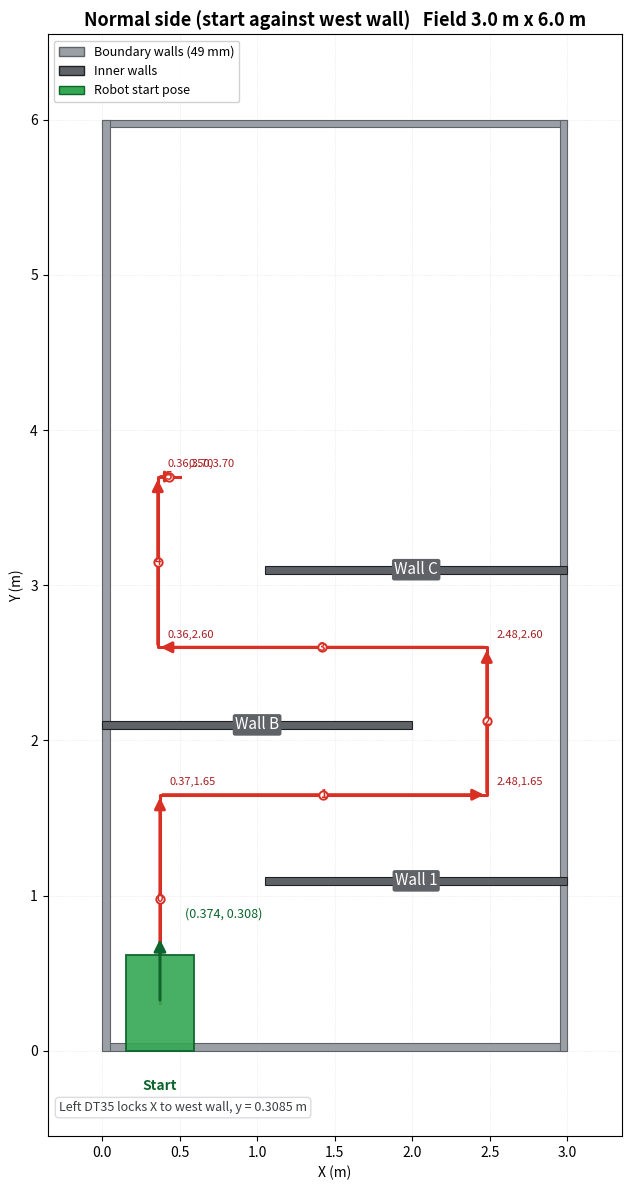
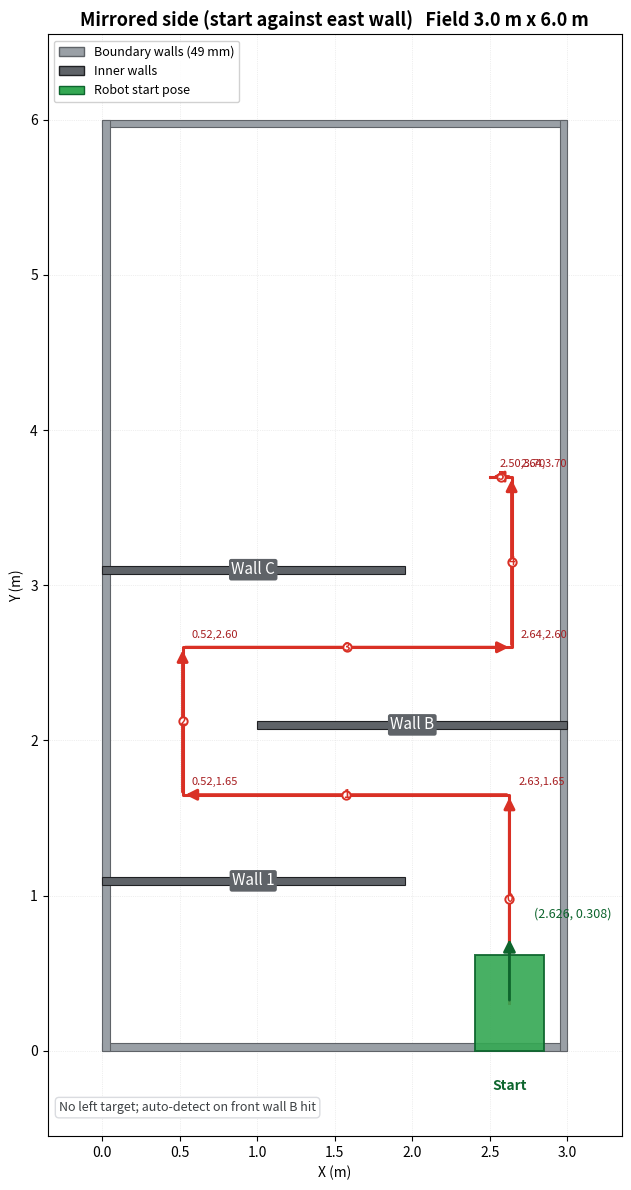

Write the Python code that produced these figures, in order.
#!/usr/bin/env python3
# -*- coding: utf-8 -*-
"""
生成机器人对抗场地地图（常规侧 + 镜像侧）。

数据与 user/path/path_map.c / path_map.h 完全一致（镜像地图提交后版本）。

用法：
    pip install matplotlib
    python map_draw.py                      # 输出 map_normal.png 和 map_mirrored.png
    python map_draw.py --side normal        # 只画常规侧
    python map_draw.py --side mirrored      # 只画镜像侧
    python map_draw.py --outdir out/        # 指定输出目录
    python map_draw.py --dpi 200            # 输出分辨率

图例：
    灰色细矩形   = 4 面边界墙（高 4.9 cm）
    深灰矩形     = 3 段内墙（墙 1 / 墙 B / 墙 C）
    红色折线     = 人工单轴路线（带分段编号和终点）
    绿色方块     = 机器人起始位姿（车头朝 +Y）
"""

import argparse
import os

import matplotlib

matplotlib.use("Agg")
import matplotlib.pyplot as plt
from matplotlib.font_manager import fontManager
from matplotlib.patches import Rectangle

# ---------------------------------------------------------------- 场地常量
FIELD_W = 3.0
FIELD_H = 6.0

# 4 面边界墙（常规侧与镜像侧共用）：(x_min, y_min, x_max, y_max)
BOUNDARY_WALLS = [
    (0.000, 0.000, 3.000, 0.049),   # 南
    (0.000, 5.951, 3.000, 6.000),   # 北
    (0.000, 0.000, 0.049, 6.000),   # 西
    (2.951, 0.000, 3.000, 6.000),   # 东
]

# 3 段内墙：常规侧 vs 镜像侧（x' = 3 - x）
INNER_WALLS = {
    "normal": [
        (1.050, 1.070, 3.000, 1.120),   # 墙 1
        (0.000, 2.075, 2.000, 2.125),   # 墙 B
        (1.050, 3.075, 3.000, 3.125),   # 墙 C
    ],
    "mirrored": [
        (0.000, 1.070, 1.950, 1.120),   # 墙 1（贴西墙）
        (1.000, 2.075, 3.000, 2.125),   # 墙 B（贴东墙）
        (0.000, 3.075, 1.950, 3.125),   # 墙 C（贴西墙）
    ],
}
# 路线分段：(axis, direction, target)；direction +1 沿正轴，-1 沿负轴
ROUTES = {
    "normal": [
        ("Y", 1, 1.650),
        ("X", 1, 2.480),
        ("Y", 1, 2.600),
        ("X", -1, 0.360),
        ("Y", 1, 3.700),
        ("X", 1, 0.500),
    ],
    "mirrored": [
        ("Y", 1, 1.650),
        ("X", -1, 0.520),
        ("Y", 1, 2.600),
        ("X", 1, 2.640),
        ("Y", 1, 3.700),
        ("X", -1, 2.500),
    ],
}

# 机器人起始中心：(x, y)；常规侧贴西墙左光锚定，镜像侧假定贴东墙对称摆放
ROBOT_L = 0.617
ROBOT_W = 0.440
START = {
    "normal": (0.374, 0.3085),
    "mirrored": (2.626, 0.3085),
}

# ---------------------------------------------------------------- 中文字体
CJK_FONT_NAMES = [
    "Microsoft YaHei", "SimHei", "PingFang SC", "Hiragino Sans GB",
    "Noto Sans CJK SC", "Source Han Sans SC", "Noto Sans SC",
    "WenQuanYi Zen Hei", "Heiti SC",
]


def find_cjk_font():
    available = {f.name for f in fontManager.ttflist}
    for name in CJK_FONT_NAMES:
        if name in available:
            return name
    return None


def make_labels(has_cjk):
    if has_cjk:
        return {
            "title_normal": "常规侧场地地图（贴西墙起步）",
            "title_mirrored": "镜像侧场地地图（贴东墙起步）",
            "field_size": "场地 3.0 m × 6.0 m",
            "boundary": "边界墙（高 4.9 cm）",
            "inner": "内墙",
            "route": "人工单轴路线",
            "robot": "机器人起始位姿",
            "start": "起点",
            "yaw": "车头朝 +Y（yaw = 0°）",
            "note_normal": "左 DT35 扫描西墙定 X，y = 0.3085 m",
            "note_mirrored": "左 DT35 无目标；前光撞墙 B 自动识别并锚定",
            "wall_names": ["墙 1", "墙 B", "墙 C"],
        }
    return {
        "title_normal": "Normal side (start against west wall)",
        "title_mirrored": "Mirrored side (start against east wall)",
        "field_size": "Field 3.0 m x 6.0 m",
        "boundary": "Boundary walls (49 mm)",
        "inner": "Inner walls",
        "route": "Manual single-axis route",
        "robot": "Robot start pose",
        "start": "Start",
        "yaw": "Heading +Y (yaw = 0 deg)",
        "note_normal": "Left DT35 locks X to west wall, y = 0.3085 m",
        "note_mirrored": "No left target; auto-detect on front wall B hit",
        "wall_names": ["Wall 1", "Wall B", "Wall C"],
    }


# ---------------------------------------------------------------- 绘制
def route_polyline(route, start):
    """按分段生成折线顶点（起点 -> 各段终点）。"""
    points = [start]
    x, y = start
    for axis, _direction, target in route:
        if axis == "X":
            x = target
        else:
            y = target
        points.append((x, y))
    return points


def draw_side(ax, side, labels, show_note):
    start = START[side]
    walls = INNER_WALLS[side]
    route = ROUTES[side]
    points = route_polyline(route, start)

    # 边界墙
    for (x0, y0, x1, y1) in BOUNDARY_WALLS:
        ax.add_patch(Rectangle((x0, y0), x1 - x0, y1 - y0,
                               facecolor="#9aa0a6", edgecolor="#5f6368",
                               linewidth=0.8, zorder=2))
    # 内墙
    for (x0, y0, x1, y1), name in zip(walls, labels["wall_names"]):
        ax.add_patch(Rectangle((x0, y0), x1 - x0, y1 - y0,
                               facecolor="#5f6368", edgecolor="#202124",
                               linewidth=0.8, zorder=3))
        cx = 0.5 * (x0 + x1)
        cy = 0.5 * (y0 + y1)
        ax.text(cx, cy, name, ha="center", va="center", fontsize=11,
                color="white", zorder=5,
                bbox=dict(boxstyle="round,pad=0.15", fc="#5f6368", ec="none"))

    # 路线（红色折线 + 分段箭头）
    xs = [p[0] for p in points]
    ys = [p[1] for p in points]
    ax.plot(xs, ys, color="#d93025", linewidth=2.2, zorder=4,
            label=labels["route"])
    for i in range(len(route)):
        (x0, y0), (x1, y1) = points[i], points[i + 1]
        ax.annotate("", xy=(x1, y1), xytext=(x0, y0),
                    arrowprops=dict(arrowstyle="-|>", color="#d93025",
                                    lw=2.2, mutation_scale=16),
                    zorder=4)
        mid = (0.5 * (x0 + x1), 0.5 * (y0 + y1))
        ax.plot(*mid, marker="o", markersize=6, color="white",
                markeredgecolor="#d93025", markeredgewidth=1.4, zorder=5)
        ax.text(mid[0], mid[1], str(i), ha="center", va="center",
                fontsize=8, color="#d93025", zorder=6,
                fontweight="bold")
        # 终点坐标
        ax.text(x1 + 0.06, y1 + 0.06,
                f"{x1:.2f},{y1:.2f}" if route[i][0] == "X"
                else f"{x1:.2f},{y1:.2f}",
                fontsize=8, color="#a71e21", zorder=6)

    # 机器人起始位姿
    rect = Rectangle((start[0] - 0.5 * ROBOT_W, start[1] - 0.5 * ROBOT_L),
                     ROBOT_W, ROBOT_L, facecolor="#34a853",
                     edgecolor="#0d652d", linewidth=1.4, zorder=6, alpha=0.9,
                     label=labels["robot"])
    ax.add_patch(rect)
    ax.annotate("", xy=(start[0], start[1] + 0.5 * ROBOT_L + 0.12),
                xytext=(start[0], start[1]),
                arrowprops=dict(arrowstyle="-|>", color="#0d652d", lw=2.0,
                                mutation_scale=18), zorder=7)
    ax.text(start[0], start[1] - 0.5 * ROBOT_L - 0.18, labels["start"],
            ha="center", va="top", fontsize=10, color="#0d652d", zorder=7,
            fontweight="bold")
    ax.text(start[0] + 0.16, start[1] + 0.5 * ROBOT_L + 0.22,
            f"({start[0]:.3f}, {start[1]:.3f})", ha="left", va="bottom",
            fontsize=9, color="#0d652d", zorder=7)

    # 注记
    if show_note:
        ax.text(0.02, 0.02, labels["note_normal" if side == "normal"
                else "note_mirrored"], transform=ax.transAxes,
                fontsize=9, color="#3c4043", va="bottom", ha="left",
                bbox=dict(boxstyle="round,pad=0.3", fc="white", ec="#dadce0"))

    ax.set_aspect("equal")
    ax.set_xlim(-0.35, FIELD_W + 0.35)
    ax.set_ylim(-0.55, FIELD_H + 0.55)
    ax.grid(True, linestyle=":", linewidth=0.5, color="#e0e0e0", zorder=0)
    ax.set_xlabel("X (m)")
    ax.set_ylabel("Y (m)")
    ax.set_title(labels["title_normal" if side == "normal"
                 else "title_mirrored"] + "   " + labels["field_size"],
                 fontsize=13, fontweight="bold")
    return [Rectangle((0, 0), 1, 1, facecolor="#9aa0a6", edgecolor="#5f6368",
                      label=labels["boundary"]),
            Rectangle((0, 0), 1, 1, facecolor="#5f6368", edgecolor="#202124",
                      label=labels["inner"]),
            Rectangle((0, 0), 1, 1, facecolor="#34a853", edgecolor="#0d652d",
                      label=labels["robot"])]


def main():
    parser = argparse.ArgumentParser(description="生成对抗场地地图 PNG")
    parser.add_argument("--side", choices=["normal", "mirrored", "both"],
                        default="both")
    parser.add_argument("--outdir", default=".", help="输出目录（默认当前目录）")
    parser.add_argument("--dpi", type=int, default=150)
    args = parser.parse_args()

    font_name = find_cjk_font()
    if font_name:
        plt.rcParams["font.family"] = font_name
    plt.rcParams["axes.unicode_minus"] = False
    labels = make_labels(font_name is not None)
    if font_name:
        print(f"使用中文字体: {font_name}")
    else:
        print("未找到中文字体，标注使用英文（安装 Noto Sans CJK / 微软雅黑后自动中文）")

    os.makedirs(args.outdir, exist_ok=True)
    sides = ["normal", "mirrored"] if args.side == "both" else [args.side]
    for side in sides:
        fig, ax = plt.subplots(figsize=(7.2, 12.0))
        handles = draw_side(ax, side, labels, show_note=True)
        ax.legend(handles=handles, loc="upper left", fontsize=9,
                  framealpha=0.9)
        fig.tight_layout()
        out_path = os.path.join(args.outdir, f"map_{side}.png")
        fig.savefig(out_path, dpi=args.dpi)
        plt.close(fig)
        print(f"已生成: {out_path}")


if __name__ == "__main__":
    main()
